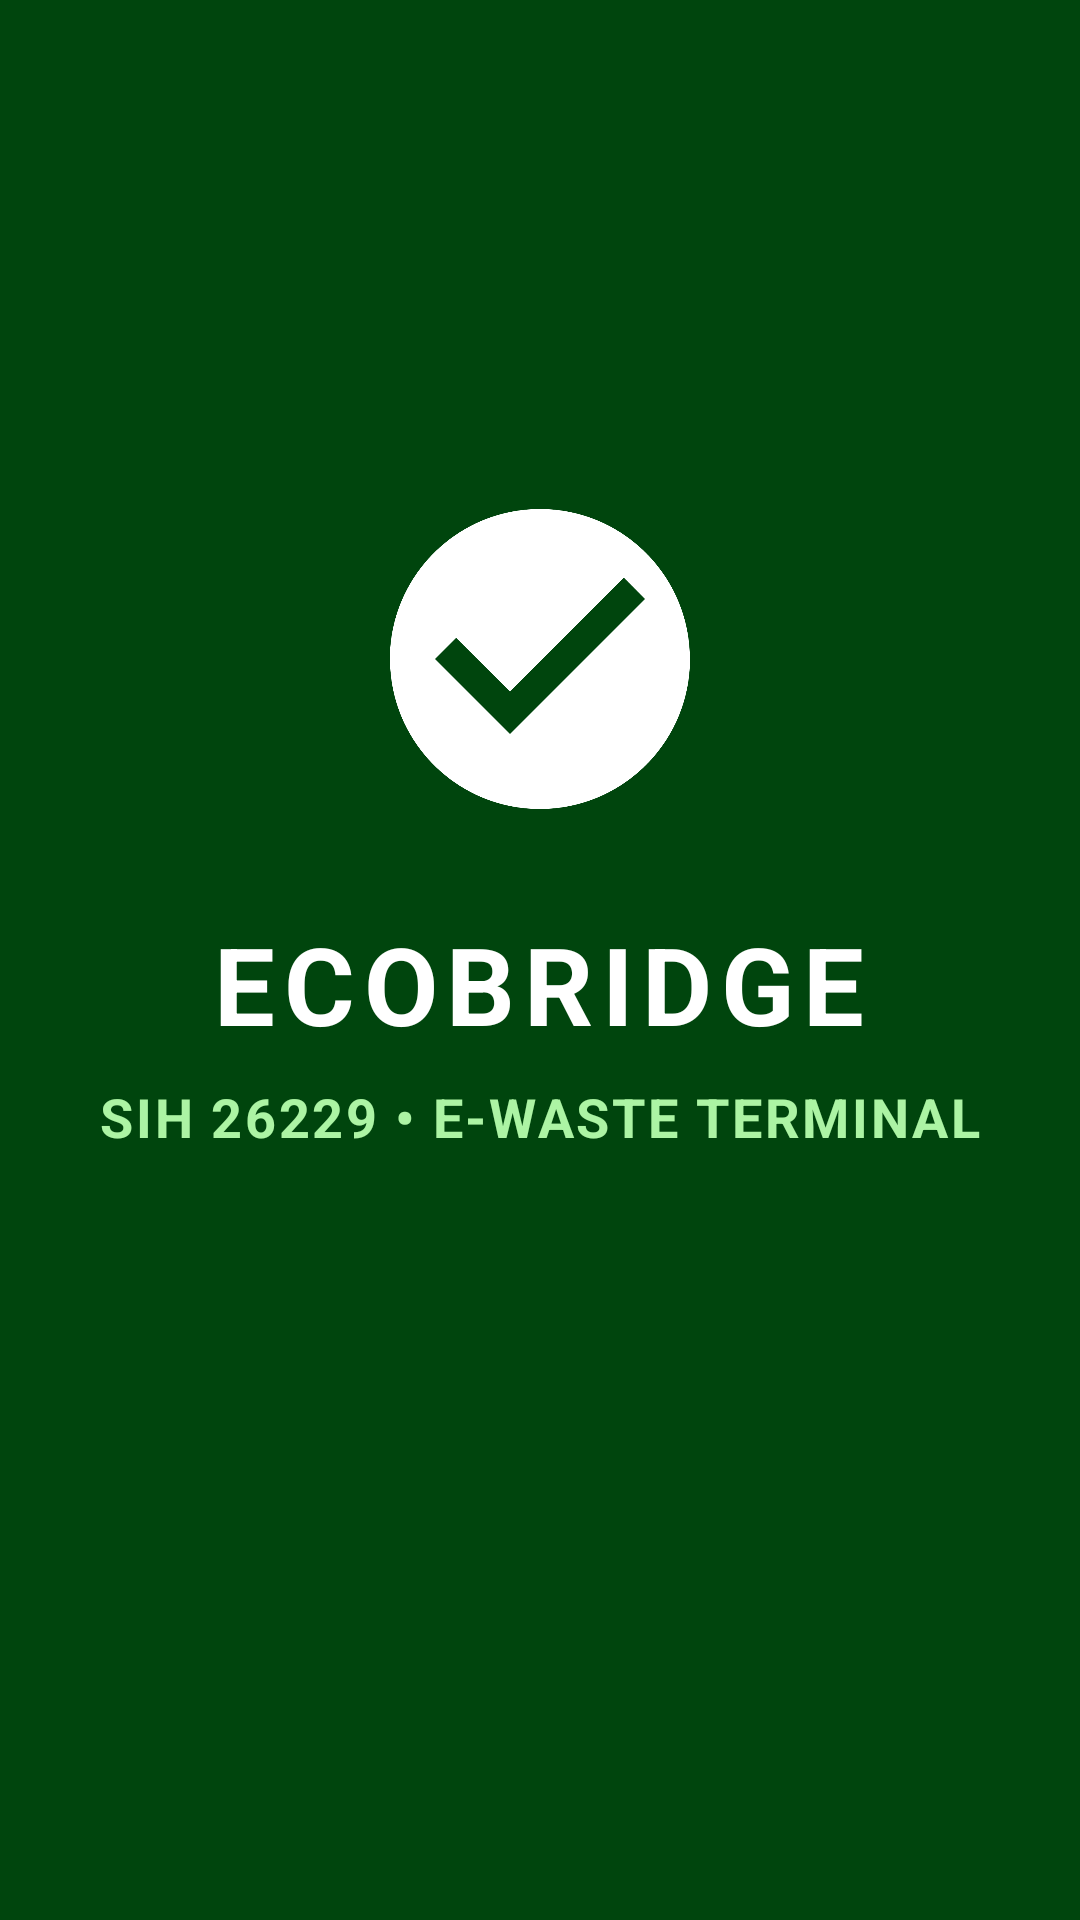

Layout XML and referenced resources for this Android screen:
<!-- AndroidManifest.xml: activity theme Theme.EcoBridge.Splash -->
<!-- res/layout/activity_main.xml -->
<?xml version="1.0" encoding="utf-8"?>
<LinearLayout xmlns:android="http://schemas.android.com/apk/res/android"
    xmlns:app="http://schemas.android.com/apk/res-auto"
    android:layout_width="match_parent"
    android:layout_height="match_parent"
    android:orientation="vertical"
    android:gravity="center"
    android:background="@color/primary"
    android:padding="32dp">

    <ImageView
        android:layout_width="120dp"
        android:layout_height="120dp"
        android:src="@drawable/ic_check_circle"
        app:tint="@color/on_primary"
        android:contentDescription="@string/app_name" />

    <TextView
        android:layout_width="wrap_content"
        android:layout_height="wrap_content"
        android:layout_marginTop="24dp"
        android:text="@string/app_name"
        android:textColor="@color/on_primary"
        android:textSize="36sp"
        android:textStyle="bold"
        android:letterSpacing="0.08" />

    <TextView
        android:layout_width="wrap_content"
        android:layout_height="wrap_content"
        android:layout_marginTop="8dp"
        android:text="SIH 26229 • E-WASTE TERMINAL"
        android:textColor="@color/primary_fixed"
        android:textSize="18sp"
        android:textStyle="bold"
        android:letterSpacing="0.05" />

    <ProgressBar
        android:layout_width="48dp"
        android:layout_height="48dp"
        android:layout_marginTop="48dp"
        android:indeterminate="true"
        android:indeterminateTint="@color/on_primary" />

</LinearLayout>
<!-- resources referenced by this layout -->
<resources>
  <color name="on_primary">#FFFFFF</color>
  <color name="primary">#00450D</color>
  <color name="primary_fixed">#ACF4A4</color>
  <!-- drawable ic_check_circle (drawable) -->
  <vector xmlns:android="http://schemas.android.com/apk/res/android"
      android:width="24dp"
      android:height="24dp"
      android:viewportWidth="24"
      android:viewportHeight="24">
    <path
        android:fillColor="@color/status_online"
        android:pathData="M12,2C6.48,2 2,6.48 2,12s4.48,10 10,10 10,-4.48 10,-10S17.52,2 12,2zm-2,15l-5,-5 1.41,-1.41L10,14.17l7.59,-7.59L19,8l-9,9z"/>
  </vector>
  <string name="app_name">ECOBRIDGE</string>
  <style name="Theme.EcoBridge.Splash" parent="Theme.EcoBridge">
          <item name="android:windowBackground">@color/primary</item>
          <item name="android:statusBarColor">@color/primary</item>
      </style>
  <color name="status_online">#2E7D32</color>
  <style name="Theme.EcoBridge" parent="Theme.MaterialComponents.Light.NoActionBar">
          
          <item name="colorPrimary">@color/primary</item>
          <item name="colorPrimaryVariant">@color/primary_container</item>
          <item name="colorOnPrimary">@color/on_primary</item>
  
          
          <item name="colorSecondary">@color/secondary</item>
          <item name="colorSecondaryVariant">@color/secondary_container</item>
          <item name="colorOnSecondary">@color/on_secondary</item>
  
          
          <item name="android:colorBackground">@color/background</item>
          <item name="colorSurface">@color/surface_container_lowest</item>
  
          
          <item name="android:statusBarColor">@color/primary</item>
          <item name="android:windowLightStatusBar">false</item>
  
          
          <item name="android:textColorPrimary">@color/on_surface</item>
          <item name="android:textColorSecondary">@color/on_surface_variant</item>
      </style>
  <color name="primary_container">#1B5E20</color>
  <color name="secondary">#A83900</color>
  <color name="secondary_container">#FC6018</color>
  <color name="on_secondary">#FFFFFF</color>
  <color name="background">#F9F9FC</color>
  <color name="surface_container_lowest">#FFFFFF</color>
  <color name="on_surface">#1A1C1E</color>
  <color name="on_surface_variant">#41493E</color>
</resources>
